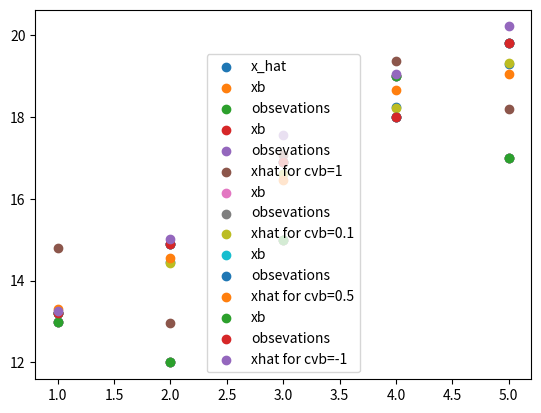

The matplotlib source for this figure:
import numpy as np
from scipy.linalg import solve
import matplotlib.pyplot as plt

def D3(cvb,B):
    xb=[13,12,15,19,17]      
    H=np.eye(5)
    Ht=H.T
    R=0.2* np.eye(5)
    y=[13.2,14.9,16.9,18.0,19.8]
    Ht=H.T
    k=B@Ht@np.linalg.inv(R+H@B@Ht)
    return xb+k@(y-H@xb)

cvb=.125    
B=np.zeros((5,5))+np.eye(5)+cvb*np.eye(5, k=-1)+cvb*np.eye(5, k=1)
D3(cvb,B)

# different initial values.
i = np.array(range(1,6))
xb=[13,12,15,19,17]
y=[13.2,14.9,16.9,18.0,19.8]

xhat=D3(cvb,B)
plt.scatter(i, xhat,label="x_hat")
plt.scatter(i, xb,label="xb")
plt.scatter(i, y,label="obsevations")
plt.legend()
plt.show()

def plots():
    xb=[13,12,15,19,17]
    y=[13.2,14.9,16.9,18.0,19.8]
    for cvb in [1,0.1,0.5 ,-1]:
        B=np.zeros((5,5))+np.eye(5)+cvb*np.eye(5, k=-1)+cvb*np.eye(5, k=1)
        xhat=D3(cvb,B)
        plt.scatter(i, xb,label="xb")
        plt.scatter(i, y,label="obsevations")
        plt.scatter(range(1,6), xhat,label=f"xhat for cvb={cvb}")
        plt.legend()
        plt.show()
    return
plots()